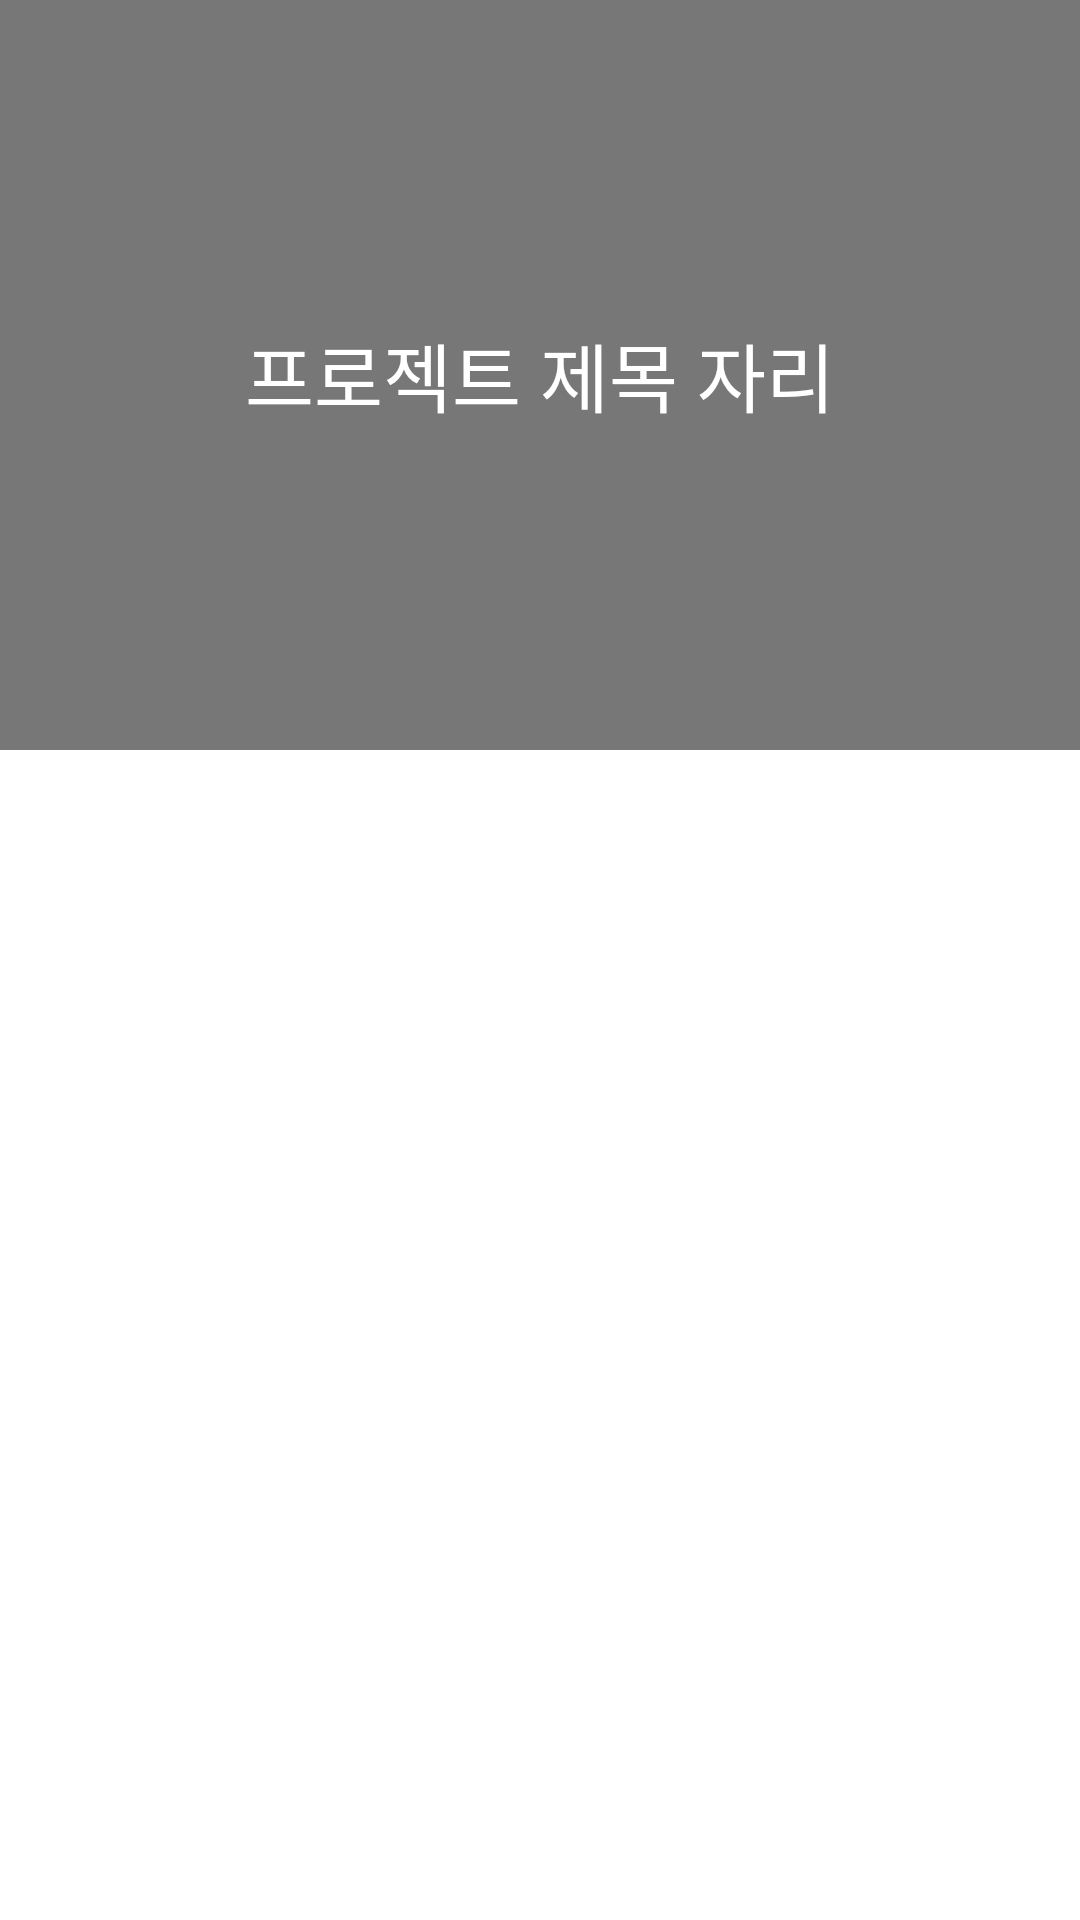

This screen was rendered from an Android layout file. Write that file and the resources it references.
<!-- AndroidManifest.xml: application theme Theme.ApiFinalPractice_20210501 -->
<!-- res/layout/project_list_item.xml -->
<?xml version="1.0" encoding="utf-8"?>
<LinearLayout
    xmlns:android="http://schemas.android.com/apk/res/android" android:layout_width="match_parent"
    android:layout_height="match_parent"
    android:orientation="vertical">

    <FrameLayout
        android:layout_width="match_parent"
        android:layout_height="wrap_content">

        <ImageView
            android:id="@+id/projectBackgroundImg"
            android:layout_width="match_parent"
            android:layout_height="250dp"
            android:src="@mipmap/ic_launcher"
            android:scaleType="centerCrop"/>

        
        <ImageView
            android:layout_width="match_parent"
            android:layout_height="match_parent"
            android:src="#88000000"/>

        <TextView
            android:id="@+id/profileTitleTxt"
            android:layout_gravity="center"
            android:layout_width="wrap_content"
            android:layout_height="wrap_content"
            android:textSize="25sp"
            android:textColor="#FFFFFF"
            android:text="프로젝트 제목 자리"/>

    </FrameLayout>


</LinearLayout>
<!-- resources referenced by this layout -->
<resources>
  <style name="Theme.ApiFinalPractice_20210501" parent="Theme.MaterialComponents.DayNight.DarkActionBar">
          
          <item name="colorPrimary">@color/purple_500</item>
          <item name="colorPrimaryVariant">@color/purple_700</item>
          <item name="colorOnPrimary">@color/white</item>
          
          <item name="colorSecondary">@color/teal_200</item>
          <item name="colorSecondaryVariant">@color/teal_700</item>
          <item name="colorOnSecondary">@color/black</item>
          
          <item name="android:statusBarColor" tools:targetApi="l">?attr/colorPrimaryVariant</item>
          
      </style>
  <!-- not gathered from this repository: default colours our renderer supplied (Android Studio template values) -->
  <color name="purple_500">#FF6200EE</color>
  <color name="purple_700">#FF3700B3</color>
  <color name="teal_200">#FF03DAC5</color>
  <color name="teal_700">#FF018786</color>
  <color name="black">#FF000000</color>
  <color name="white">#FFFFFFFF</color>
</resources>
